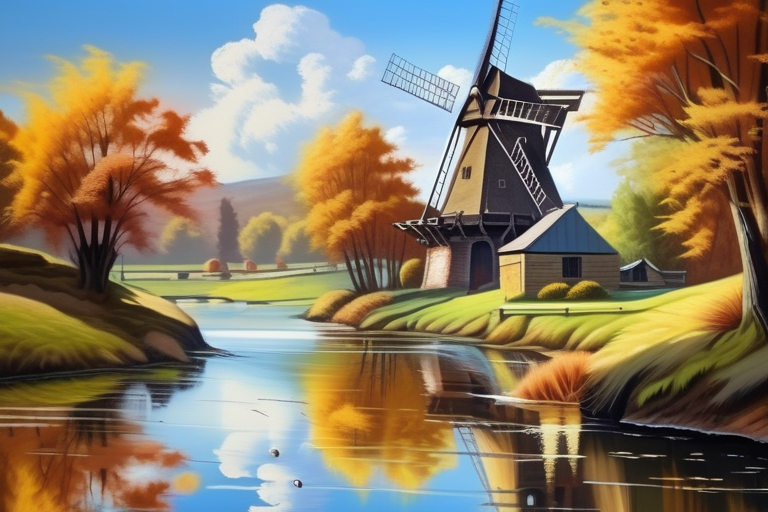
Generation parameters embedded in this image by AUTOMATIC1111 Stable Diffusion web UI or a fork of it (Forge, ...) (PNG 'parameters' text chunk):
a painting of a beautiful landscape, a river flowing, a windmill, sunny, outside, reflection in the water, masterpiece, very detailed, best quality, high resolution, sharp, sharp image, 4k, 8k
Negative prompt: text, watermark, low quality, medium quality, blurry, people
Steps: 30, Sampler: DPM++ 2S a, CFG scale: 8, Seed: 1083876429, Size: 768x512, Model hash: e6bb9ea85b, Model: sd_xl_base_1.0_0.9vae, Version: v1.5.1-2-gf4e6f9f1